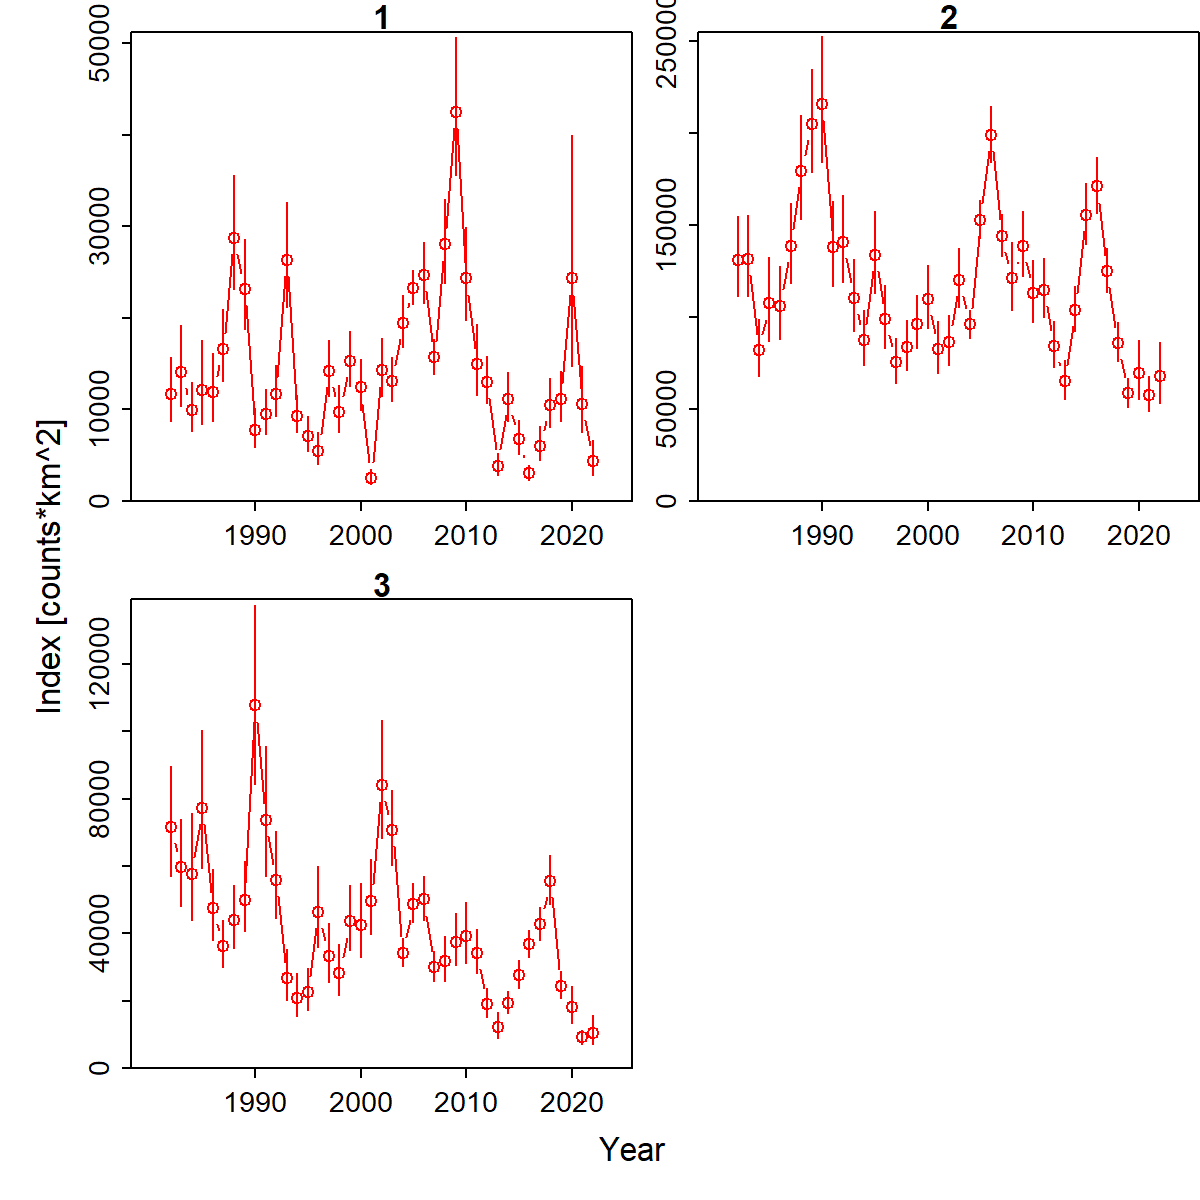

The file beside this chart, header and first rows:
Category, Time, Stratum, Units, Estimate, Std. Error for Estimate, Std. Error for ln(Estimate)
1, 1982, Stratum_1, [counts*km^2], 11735, 3451, 0.294
2, 1982, Stratum_1, [counts*km^2], 131208, 21735, 0.1657
3, 1982, Stratum_1, [counts*km^2], 71484, 16259, 0.2274
1, 1983, Stratum_1, [counts*km^2], 14108, 4328, 0.3068
2, 1983, Stratum_1, [counts*km^2], 131570, 22170, 0.1685
3, 1983, Stratum_1, [counts*km^2], 59571, 12874, 0.2161
1, 1984, Stratum_1, [counts*km^2], 9964, 2667, 0.2677
2, 1984, Stratum_1, [counts*km^2], 81881, 15523, 0.1896
3, 1984, Stratum_1, [counts*km^2], 57714, 15564, 0.2697
1, 1985, Stratum_1, [counts*km^2], 12107, 4490, 0.3709
2, 1985, Stratum_1, [counts*km^2], 107374, 22510, 0.2096
3, 1985, Stratum_1, [counts*km^2], 77181, 20156, 0.2612
1, 1986, Stratum_1, [counts*km^2], 11892, 3666, 0.3083
2, 1986, Stratum_1, [counts*km^2], 106171, 19572, 0.1843
3, 1986, Stratum_1, [counts*km^2], 47431, 10460, 0.2205
1, 1987, Stratum_1, [counts*km^2], 16564, 3898, 0.2353
2, 1987, Stratum_1, [counts*km^2], 138762, 21696, 0.1564
3, 1987, Stratum_1, [counts*km^2], 36186, 6928, 0.1914
1, 1988, Stratum_1, [counts*km^2], 28755, 6163, 0.2143
2, 1988, Stratum_1, [counts*km^2], 179421, 28136, 0.1568
3, 1988, Stratum_1, [counts*km^2], 44045, 9165, 0.2081
1, 1989, Stratum_1, [counts*km^2], 23195, 4869, 0.2099
2, 1989, Stratum_1, [counts*km^2], 204888, 27869, 0.136
3, 1989, Stratum_1, [counts*km^2], 49963, 10424, 0.2086
1, 1990, Stratum_1, [counts*km^2], 7702, 2136, 0.2773
2, 1990, Stratum_1, [counts*km^2], 215983, 34012, 0.1575
3, 1990, Stratum_1, [counts*km^2], 107673, 26248, 0.2438
1, 1991, Stratum_1, [counts*km^2], 9451, 2441, 0.2583
2, 1991, Stratum_1, [counts*km^2], 138148, 23162, 0.1677
3, 1991, Stratum_1, [counts*km^2], 73775, 19108, 0.259
1, 1992, Stratum_1, [counts*km^2], 11729, 2727, 0.2325
2, 1992, Stratum_1, [counts*km^2], 140778, 23501, 0.1669
3, 1992, Stratum_1, [counts*km^2], 55865, 12812, 0.2293
1, 1993, Stratum_1, [counts*km^2], 26327, 5669, 0.2153
2, 1993, Stratum_1, [counts*km^2], 110172, 19392, 0.176
3, 1993, Stratum_1, [counts*km^2], 26740, 7404, 0.2769
1, 1994, Stratum_1, [counts*km^2], 9324, 2047, 0.2195
2, 1994, Stratum_1, [counts*km^2], 87489, 14768, 0.1688
3, 1994, Stratum_1, [counts*km^2], 20936, 6301, 0.301
1, 1995, Stratum_1, [counts*km^2], 7127, 1906, 0.2675
2, 1995, Stratum_1, [counts*km^2], 133654, 22206, 0.1661
3, 1995, Stratum_1, [counts*km^2], 22601, 6061, 0.2682
1, 1996, Stratum_1, [counts*km^2], 5481, 1725, 0.3148
2, 1996, Stratum_1, [counts*km^2], 98744, 17082, 0.173
3, 1996, Stratum_1, [counts*km^2], 46357, 11856, 0.2558
1, 1997, Stratum_1, [counts*km^2], 14193, 3076, 0.2167
2, 1997, Stratum_1, [counts*km^2], 75493, 12058, 0.1597
3, 1997, Stratum_1, [counts*km^2], 33112, 8588, 0.2594
1, 1998, Stratum_1, [counts*km^2], 9715, 2534, 0.2609
2, 1998, Stratum_1, [counts*km^2], 83715, 13640, 0.1629
3, 1998, Stratum_1, [counts*km^2], 28189, 7450, 0.2643
1, 1999, Stratum_1, [counts*km^2], 15257, 3019, 0.1979
2, 1999, Stratum_1, [counts*km^2], 96295, 14309, 0.1486
3, 1999, Stratum_1, [counts*km^2], 43504, 9553, 0.2196
1, 2000, Stratum_1, [counts*km^2], 12423, 2776, 0.2234
2, 2000, Stratum_1, [counts*km^2], 109815, 17144, 0.1561
3, 2000, Stratum_1, [counts*km^2], 42579, 10926, 0.2566
1, 2001, Stratum_1, [counts*km^2], 2500, 810.8, 0.3244
2, 2001, Stratum_1, [counts*km^2], 82488, 14112, 0.1711
3, 2001, Stratum_1, [counts*km^2], 49674, 11035, 0.2222
... 63 more rows
